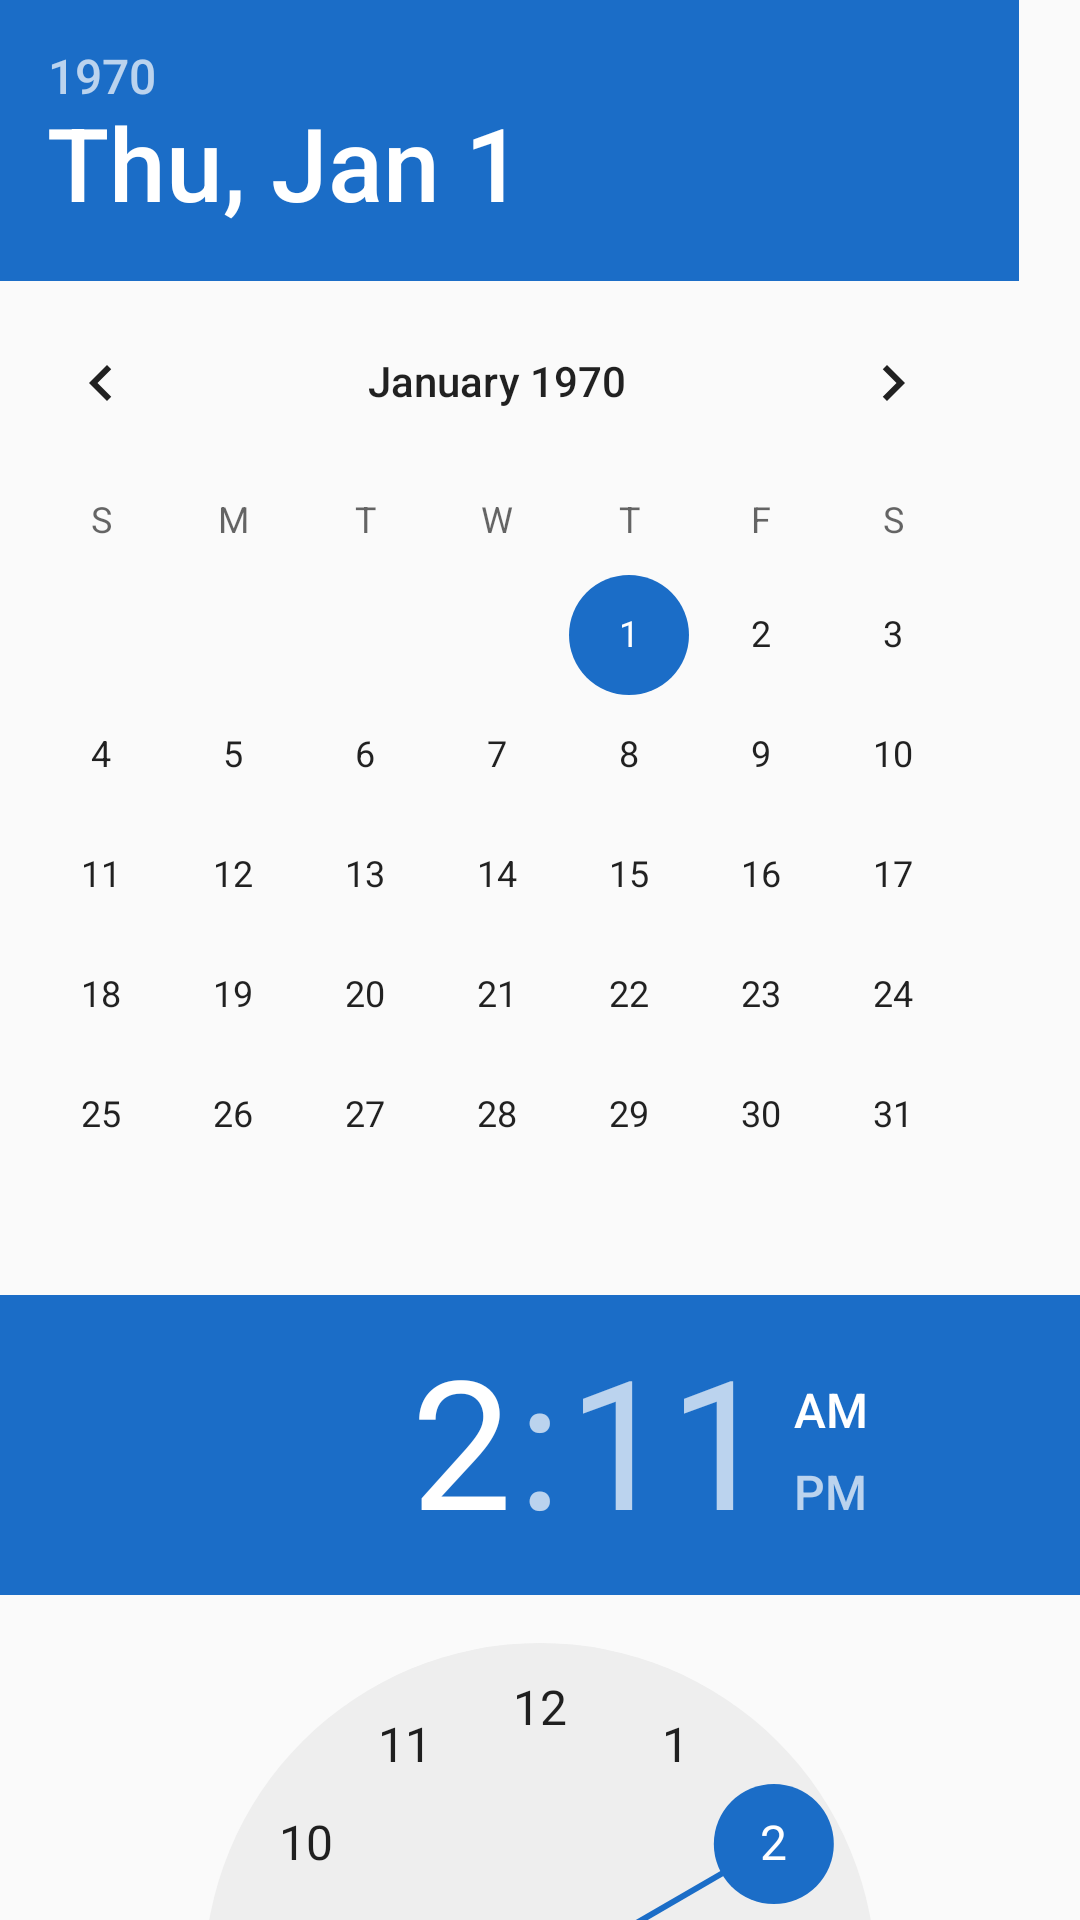

Write the Android layout XML for this screen, with the resource values it uses.
<!-- AndroidManifest.xml: application theme AppTheme -->
<!-- res/layout/dontneed.xml -->
<?xml version="1.0" encoding="utf-8"?>
<LinearLayout xmlns:android="http://schemas.android.com/apk/res/android"
    android:orientation="vertical"
    android:layout_width="match_parent"
    android:gravity="center"
    android:layout_height="match_parent">
    <DatePicker
        android:id="@+id/dateAndTimePicker_datePicker"
        android:layout_width="377dp"
        android:layout_height="wrap_content"
        />
    <TimePicker
        android:id="@+id/dateAndTimePicker_timePicker"
        android:layout_width="wrap_content"
        android:layout_height="wrap_content"

        />
</LinearLayout>
<!-- resources referenced by this layout -->
<resources>
  <style name="AppTheme" parent="Theme.AppCompat.Light.DarkActionBar">
          
          <item name="colorPrimary">@color/colorPrimary</item>
          <item name="colorPrimaryDark">@color/colorPrimaryDark</item>
          <item name="colorAccent">#1B6DC7</item>
      </style>
  <!-- not gathered from this repository: default colours our renderer supplied (Android Studio template values) -->
  <color name="colorPrimary">#FF6200EE</color>
  <color name="colorPrimaryDark">#FF3700B3</color>
</resources>
